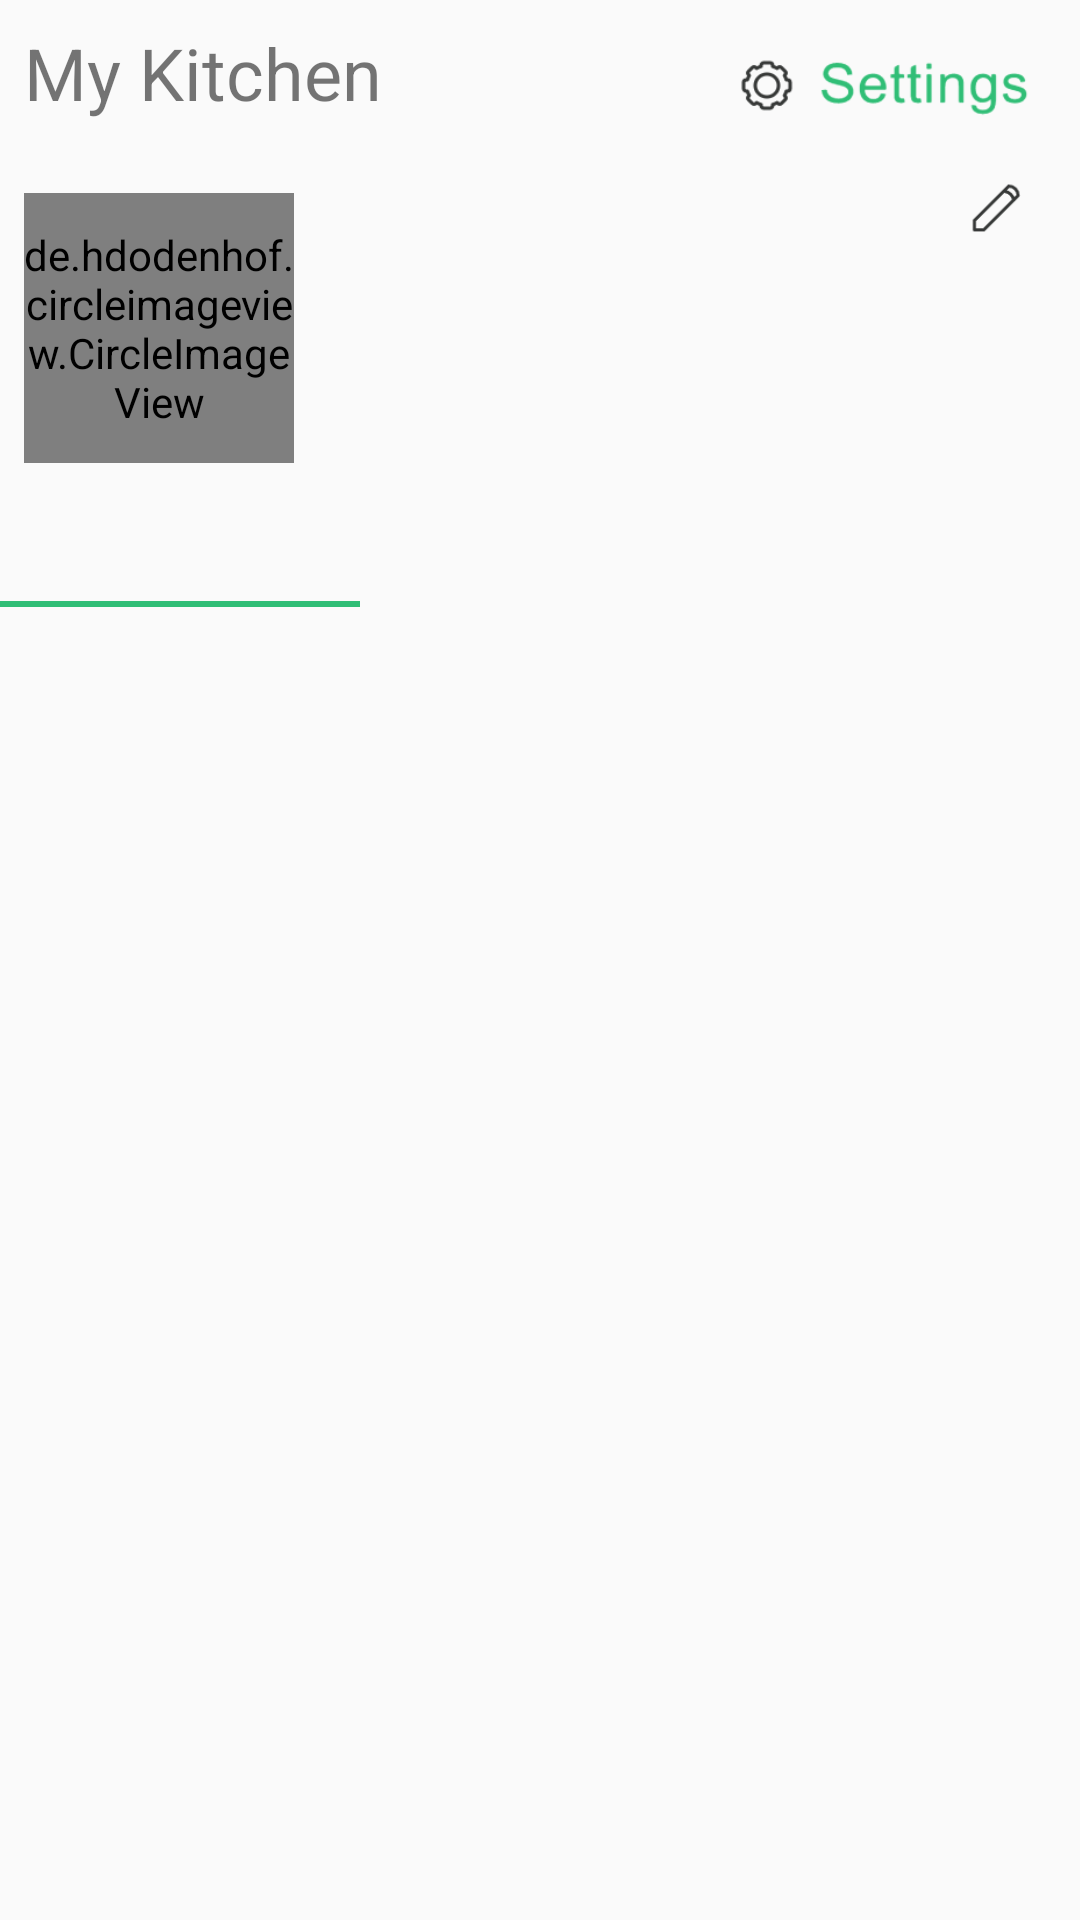

Reconstruct the res/layout file that produces this screen, plus the resources it refers to.
<!-- AndroidManifest.xml: application theme NoActionBar -->
<!-- res/layout/fragment_profile.xml -->
<?xml version="1.0" encoding="utf-8"?>
    <RelativeLayout
        xmlns:android="http://schemas.android.com/apk/res/android"
        android:layout_width="wrap_content"
        android:layout_height="wrap_content"
        android:orientation="horizontal"
        android:paddingBottom="56dp">
        <TextView
            android:layout_width="wrap_content"
            android:layout_height="wrap_content"
            android:text="My Kitchen"
            android:textSize="24sp"
            android:padding="8dp"
            android:id="@+id/my_kitchen"
            />

        <Button
            android:layout_alignParentRight="true"
            android:layout_margin="16dp"
            android:id="@+id/settings"
            android:clickable="true"
            android:layout_height="25dp"
            android:layout_width="100dp"
            android:background="@drawable/icon_settings"
            android:paddingRight="16dp"/>
        <de.hdodenhof.circleimageview.CircleImageView
            android:layout_width="90dp"
            android:layout_height="90dp"
            android:layout_below="@+id/my_kitchen"
            android:layout_marginTop="16dp"
            android:layout_marginLeft="8dp"
            android:id="@+id/avatar"
            />
        <TextView
            android:layout_width="wrap_content"
            android:layout_height="wrap_content"
            android:layout_toRightOf="@+id/avatar"
            android:layout_below="@+id/my_kitchen"
            android:layout_marginTop="16dp"
            android:textSize="16sp"
            android:fontFamily="sans-serif-medium"
            android:layout_marginLeft="16dp"
            android:id="@+id/name"/>

        <TextView
            android:layout_width="wrap_content"
            android:layout_height="wrap_content"
            android:layout_below="@+id/name"
            android:layout_toRightOf="@+id/avatar"
            android:layout_marginLeft="16dp"
            android:layout_marginTop="0dp"
            android:id="@+id/address"/>
        <TextView
            android:id="@+id/txt_count"
            android:layout_width="wrap_content"
            android:layout_height="wrap_content"
            android:layout_below="@id/address"
            android:layout_toEndOf="@id/avatar"
            android:layout_margin="16dp"/>
        <ImageView
            android:layout_width="25dp"
            android:layout_height="25dp"
            android:src="@drawable/edit_profile"
            android:layout_below="@id/settings"
            android:layout_alignParentEnd="true"
            android:layout_marginRight="16dp"
            android:id="@+id/edit_profile"/>
        <androidx.viewpager.widget.ViewPager
            android:layout_width="match_parent"
            android:layout_height="match_parent"
            android:layout_below="@id/avatar"
            android:id="@+id/pager_recipe"
            >
        <com.google.android.material.tabs.TabLayout
            android:layout_width="match_parent"
            android:layout_height="wrap_content"
            android:id="@+id/Tab_Layout"
            android:layout_marginTop="16dp"

            >
            <com.google.android.material.tabs.TabItem
                android:layout_width="match_parent"
                android:layout_height="wrap_content"
                />
            <com.google.android.material.tabs.TabItem
                android:layout_width="match_parent"
                android:layout_height="wrap_content"
                />
            <com.google.android.material.tabs.TabItem
                android:layout_width="match_parent"
                android:layout_height="wrap_content"
                />
        </com.google.android.material.tabs.TabLayout>
        </androidx.viewpager.widget.ViewPager>



</RelativeLayout>
<!-- resources referenced by this layout -->
<resources>
  <!-- drawable edit_profile: png bitmap (drawable, 826 bytes) -->
  <!-- drawable icon_settings: png bitmap (drawable, 8494 bytes) -->
  <style name="NoActionBar" parent="Theme.AppCompat.Light.NoActionBar">
          <item name="android:windowActionBar">false</item>
          <item name="android:windowNoTitle">true</item>
          <item name="colorPrimary">@color/colorPrimary</item>
          <item name="colorPrimaryDark">@color/colorPrimaryDark</item>
          <item name="colorAccent">@color/colorAccent</item>
          <item name="bottomSheetDialogTheme">@style/AppBottomSheetDialogTheme</item>
      </style>
  <color name="colorPrimary">#30BE76</color>
  <color name="colorPrimaryDark">#00574B</color>
  <color name="colorAccent">#30BE76</color>
  <style name="AppBottomSheetDialogTheme" parent="Theme.Design.Light.BottomSheetDialog">
          <item name="bottomSheetStyle">@style/AppModalStyle</item>
      </style>
  <style name="AppModalStyle" parent="Widget.Design.BottomSheet.Modal">
          <item name="android:background">@drawable/rounded_dialog</item>
      </style>
</resources>
